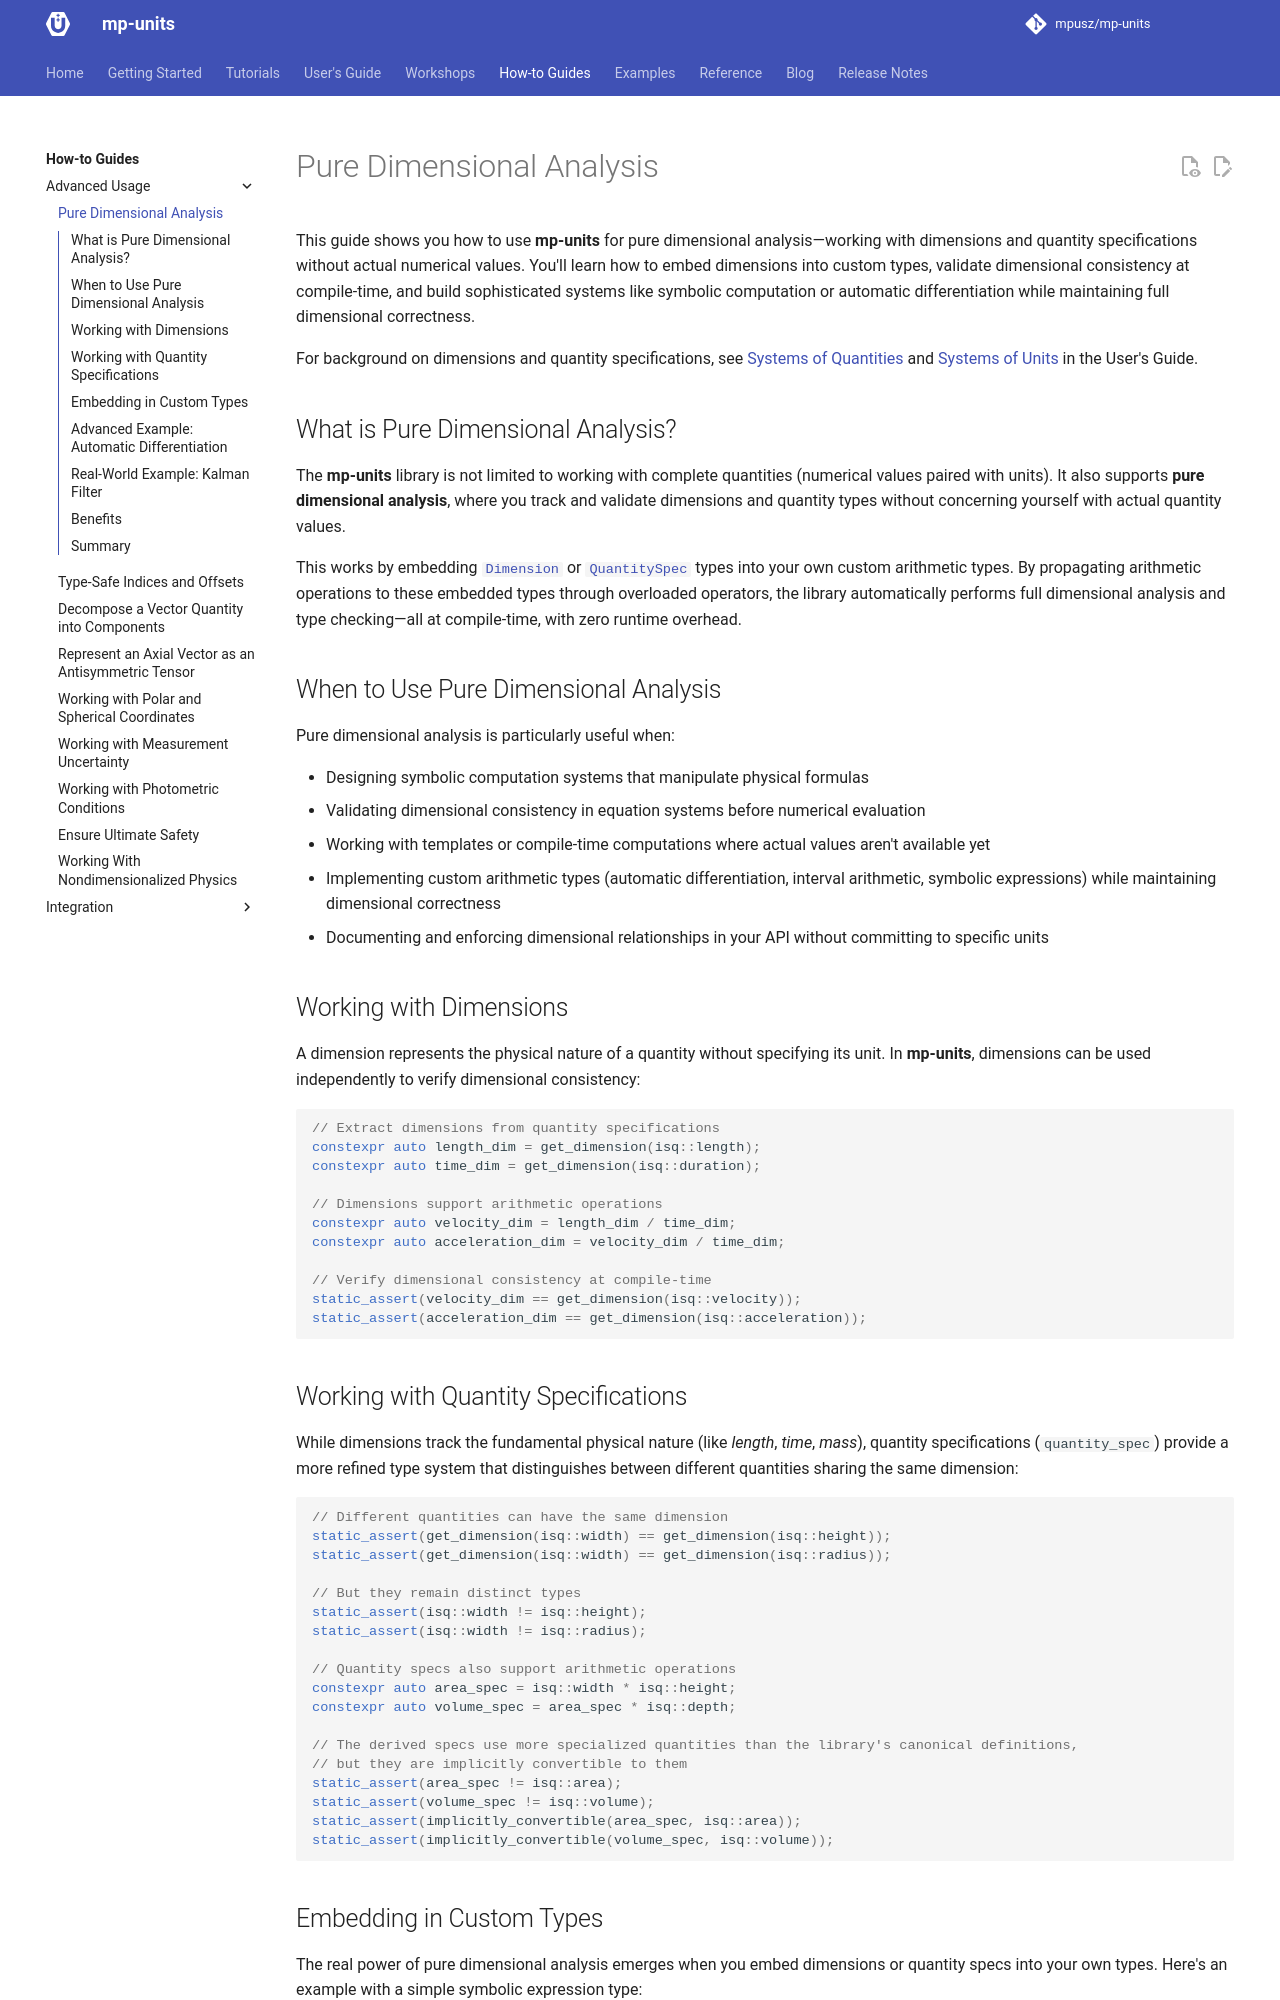

repository: RalphSteinhagen/units · page: HEAD/how_to_guides/advanced_usage/pure_dimensional_analysis/index.html · generator: mkdocs

# Pure Dimensional Analysis

This guide shows you how to use **mp-units** for pure dimensional analysis—working with
dimensions and quantity specifications without actual numerical values. You'll learn how
to embed dimensions into custom types, validate dimensional consistency at compile-time,
and build sophisticated systems like symbolic computation or automatic differentiation
while maintaining full dimensional correctness.

For background on dimensions and quantity specifications, see
[Systems of Quantities](../../users_guide/framework_basics/systems_of_quantities.md) and
[Systems of Units](../../users_guide/framework_basics/systems_of_units.md) in the User's Guide.

## What is Pure Dimensional Analysis?

The **mp-units** library is not limited to working with complete quantities (numerical values
paired with units). It also supports **pure dimensional analysis**, where you track and validate
dimensions and quantity types without concerning yourself with actual quantity values.

This works by embedding [`Dimension`](../../users_guide/framework_basics/concepts.md#Dimension)
or [`QuantitySpec`](../../users_guide/framework_basics/concepts.md#QuantitySpec) types into
your own custom arithmetic types. By propagating arithmetic operations to these embedded
types through overloaded operators, the library automatically performs full dimensional
analysis and type checking—all at compile-time, with zero runtime overhead.

## When to Use Pure Dimensional Analysis

Pure dimensional analysis is particularly useful when:

- Designing symbolic computation systems that manipulate physical formulas
- Validating dimensional consistency in equation systems before numerical evaluation
- Working with templates or compile-time computations where actual values aren't available
  yet
- Implementing custom arithmetic types (automatic differentiation, interval arithmetic,
  symbolic expressions) while maintaining dimensional correctness
- Documenting and enforcing dimensional relationships in your API without committing to
  specific units


## Working with Dimensions

A dimension represents the physical nature of a quantity without specifying its unit.
In **mp-units**, dimensions can be used independently to verify dimensional consistency:

```cpp
// Extract dimensions from quantity specifications
constexpr auto length_dim = isq::length.dimension;
constexpr auto time_dim = isq::duration.dimension;

// Dimensions support arithmetic operations
constexpr auto velocity_dim = length_dim / time_dim;
constexpr auto acceleration_dim = velocity_dim / time_dim;

// Verify dimensional consistency at compile-time
static_assert(velocity_dim == isq::velocity.dimension);
static_assert(acceleration_dim == isq::acceleration.dimension);
```


## Working with Quantity Specifications

While dimensions track the fundamental physical nature (like _length_, _time_, _mass_),
quantity specifications (`quantity_spec`) provide a more refined type system that
distinguishes between different quantities sharing the same dimension:

```cpp
// Different quantities can have the same dimension
static_assert(isq::width.dimension == isq::height.dimension);
static_assert(isq::width.dimension == isq::radius.dimension);

// But they remain distinct types
static_assert(isq::width != isq::height);
static_assert(isq::width != isq::radius);

// Quantity specs also support arithmetic operations
constexpr auto area_spec = isq::width * isq::height;
constexpr auto volume_spec = area_spec * isq::depth;

// The derived specs use more specialized quantities than the library's canonical definitions,
// but they are implicitly convertible to them
static_assert(area_spec != isq::area);
static_assert(volume_spec != isq::volume);
static_assert(implicitly_convertible(area_spec, isq::area));
static_assert(implicitly_convertible(volume_spec, isq::volume));
```
